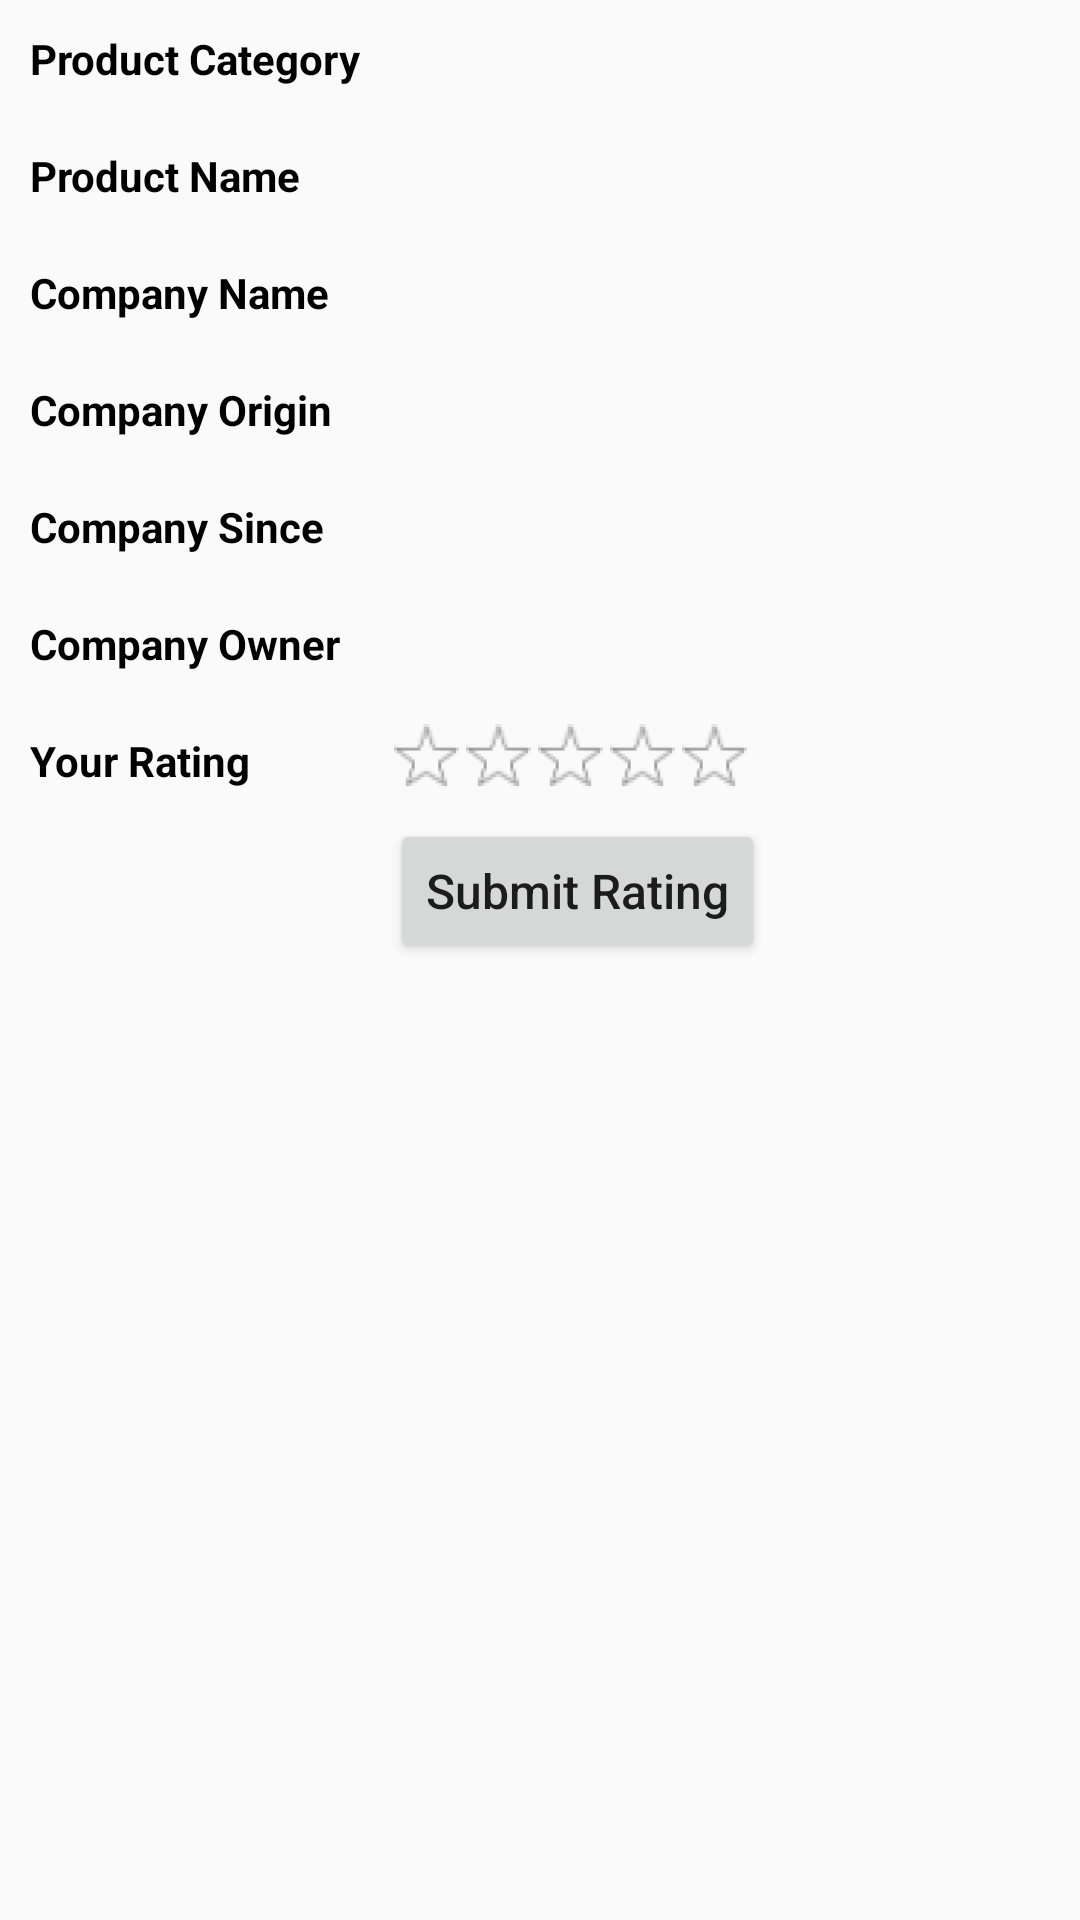

Here is an Android app screen rendered from its layout file. Give the layout XML and the strings, colors and styles it references.
<!-- AndroidManifest.xml: application theme AppTheme -->
<!-- res/layout/product_detail.xml -->
<?xml version="1.0" encoding="utf-8"?>
<androidx.constraintlayout.widget.ConstraintLayout
    xmlns:android="http://schemas.android.com/apk/res/android"
    xmlns:tools="http://schemas.android.com/tools"
    android:layout_width="match_parent"
    android:layout_height="match_parent">
    <TableLayout
        android:layout_width="wrap_content"
        android:layout_height="wrap_content"
        tools:ignore="MissingConstraints">

        <TableRow>
            <TextView
                android:text="@string/productCategory"
                android:textStyle="bold"
                android:layout_column="0"
                style="@style/TextStyle" />
            <TextView
                android:id="@+id/productCategory"
                android:layout_column="1"
                style="@style/TextStyle"/>
        </TableRow>
        <TableRow>
            <TextView
                android:text="@string/productName"
                android:textStyle="bold"
                android:layout_column="0"
                style="@style/TextStyle"/>
            <TextView
                android:id="@+id/productName"
                android:layout_column="1"
                style="@style/TextStyle"/>
        </TableRow>
        <TableRow>
            <TextView
                android:text="@string/companyName"
                android:textStyle="bold"
                android:layout_column="0"
                style="@style/TextStyle"/>
            <TextView
                android:id="@+id/companyName"
                android:layout_column="1"
                style="@style/TextStyle"/>
        </TableRow>
        <TableRow>
            <TextView
                android:text="@string/companyOrigin"
                android:textStyle="bold"
                android:layout_column="0"
                style="@style/TextStyle"/>
            <TextView
                android:id="@+id/companyOrigin"
                android:layout_column="1"
                style="@style/TextStyle"/>
        </TableRow>
        <TableRow>
            <TextView
                android:text="@string/companySince"
                android:textStyle="bold"
                android:layout_column="0"
                style="@style/TextStyle"/>
            <TextView
                android:id="@+id/companySince"
                android:layout_column="1"
                style="@style/TextStyle"/>
        </TableRow>
        <TableRow>
            <TextView
                android:text="@string/companyOwner"
                android:textStyle="bold"
                android:layout_column="0"
                style="@style/TextStyle"/>
            <TextView
                android:id="@+id/companyOwner"
                android:layout_column="1"
                style="@style/TextStyle"/>
        </TableRow>
        <TableRow>
            <TextView
                android:text="@string/userRating"
                android:textStyle="bold"
                android:layout_column="0"
                style="@style/TextStyle"/>
            <RatingBar
                android:id="@+id/userRatingBar"
                android:layout_width="wrap_content"
                android:layout_height="match_parent"
                android:layout_gravity="start"
                android:numStars="5"
                android:stepSize="1"
                android:paddingTop="6dp"
                android:layout_column="1"
                style="@style/rating_stars"/>
        </TableRow>
        <TableRow>
            <Button
                android:id="@+id/submitUserRating"
                android:layout_width="wrap_content"
                android:layout_height="wrap_content"
                android:layout_column="1"
                android:layout_gravity="start"
                android:text="@string/submit"
                android:textAllCaps="false"
                android:textSize="16sp"
                android:visibility="visible"/>
        </TableRow>
    </TableLayout>
</androidx.constraintlayout.widget.ConstraintLayout>
<!-- resources referenced by this layout -->
<resources>
  <string name="companyName">Company Name</string>
  <string name="companyOrigin">Company Origin</string>
  <string name="companyOwner">Company Owner</string>
  <string name="companySince">Company Since</string>
  <string name="productCategory">Product Category</string>
  <string name="productName">Product Name</string>
  <string name="submit">Submit Rating</string>
  <string name="userRating">Your Rating</string>
  <style name="TextStyle">
          <item name="android:layout_width">wrap_content</item>
          <item name="android:layout_height">wrap_content</item>
          <item name="android:textColor">@color/black</item>
          <item name="android:padding">10dp</item>
          <item name="android:gravity">start</item>
      </style>
  <style name="rating_stars" parent="@android:style/Widget.RatingBar">
          <item name="android:progressDrawable">@drawable/rating_stars</item>
      </style>
  <style name="AppTheme" parent="Theme.AppCompat.Light.DarkActionBar">
          
          <item name="colorPrimary">@color/colorPrimary</item>
          <item name="colorPrimaryDark">@color/colorPrimaryDark</item>
          <item name="colorAccent">@color/colorAccent</item>
      </style>
  <color name="black">#000000</color>
  <!-- drawable rating_stars (drawable) -->
  <?xml version="1.0" encoding="utf-8"?>
  <layer-list xmlns:android="http://schemas.android.com/apk/res/android">
      <item android:id="@android:id/background"
          android:drawable="@drawable/empty_star" />
      <item android:id="@android:id/secondaryProgress"
          android:drawable="@drawable/empty_star" />
      <item android:id="@android:id/progress"
          android:drawable="@drawable/full_star" />
  </layer-list>
  <color name="colorPrimary">#6200EE</color>
  <color name="colorPrimaryDark">#3700B3</color>
  <color name="colorAccent">#03DAC5</color>
  <!-- drawable empty_star: png bitmap (drawable-hdpi, 739 bytes) -->
  <!-- drawable full_star: png bitmap (drawable-hdpi, 828 bytes) -->
</resources>
